Dataset: images (GitHub, alu82/setsolver-card-classifier). Classes: 1 red square solid, 1 red square empty, 1 red square dashed, 1 red oval solid, 1 red oval empty, 1 red oval dashed, 1 red wave solid, 1 red wave empty, 1 red wave dashed, 1 green square solid, 1 green square empty, 1 green square dashed, 1 green oval solid, 1 green oval empty, 1 green oval dashed, 1 green wave solid, 1 green wave empty, 1 green wave dashed, 1 purple square solid, 1 purple square empty, 1 purple square dashed, 1 purple oval solid, 1 purple oval empty, 1 purple oval dashed, 1 purple wave solid, 1 purple wave empty, 1 purple wave dashed, 2 red square solid, 2 red square empty, 2 red square dashed, 2 red oval solid, 2 red oval empty, 2 red oval dashed, 2 red wave solid, 2 red wave empty, 2 red wave dashed, 2 green square solid, 2 green square empty, 2 green square dashed, 2 green oval solid, 2 green oval empty, 2 green oval dashed, 2 green wave solid, 2 green wave empty, 2 green wave dashed, 2 purple square solid, 2 purple square empty, 2 purple square dashed, 2 purple oval solid, 2 purple oval empty, 2 purple oval dashed, 2 purple wave solid, 2 purple wave empty, 2 purple wave dashed, 3 red square solid, 3 red square empty, 3 red square dashed, 3 red oval solid, 3 red oval empty, 3 red oval dashed, 3 red wave solid, 3 red wave empty, 3 red wave dashed, 3 green square solid, 3 green square empty, 3 green square dashed, 3 green oval solid, 3 green oval empty, 3 green oval dashed, 3 green wave solid, 3 green wave empty, 3 green wave dashed, 3 purple square solid, 3 purple square empty, 3 purple square dashed, 3 purple oval solid, 3 purple oval empty, 3 purple oval dashed, 3 purple wave solid, 3 purple wave empty, 3 purple wave dashed.

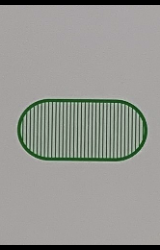
Label: 1 green oval dashed

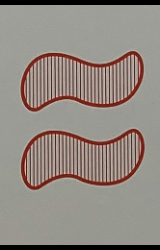
Label: 2 red wave dashed

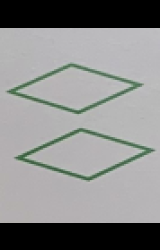
Label: 2 green square empty

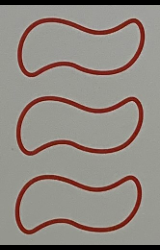
Label: 3 red wave empty

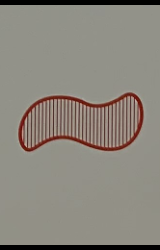
Label: 1 red wave dashed

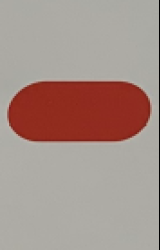
Label: 1 red oval solid
